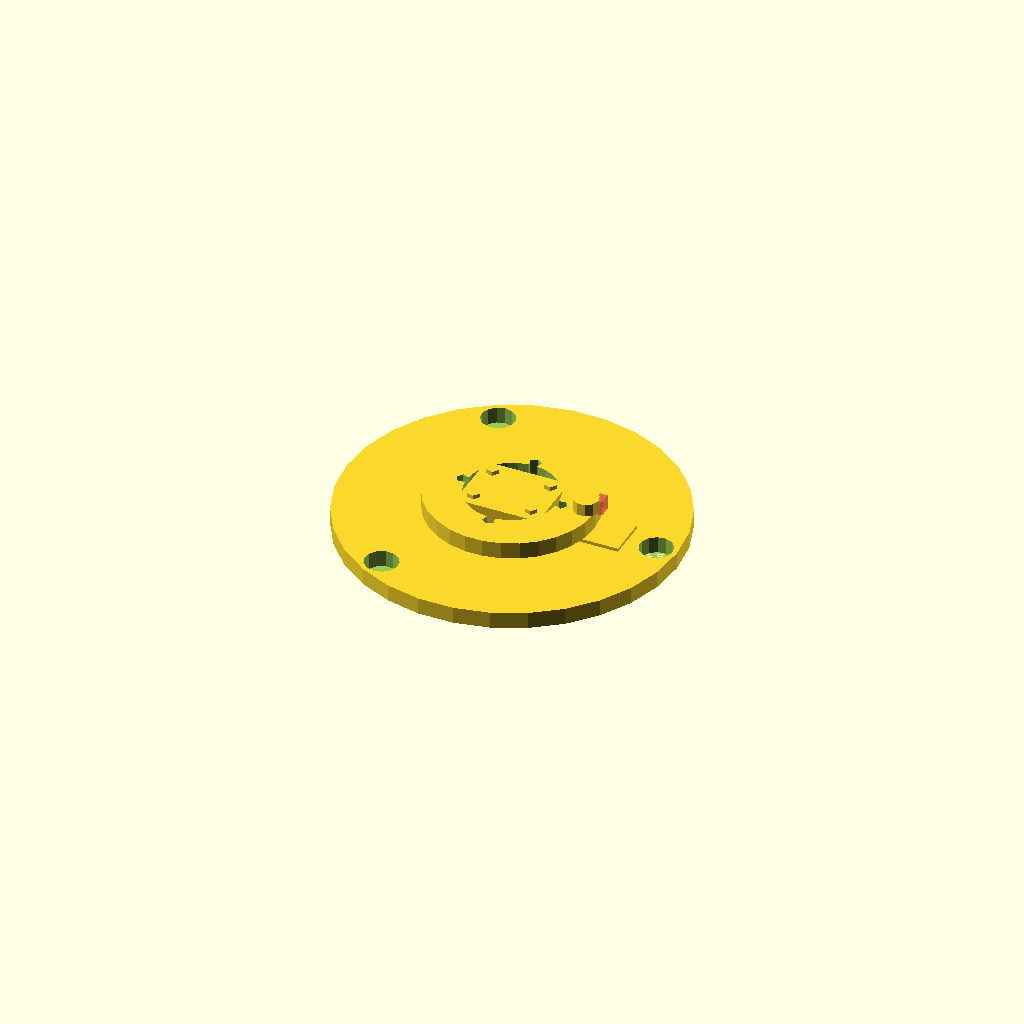
Cell 1: rendered with the file's own defaults.
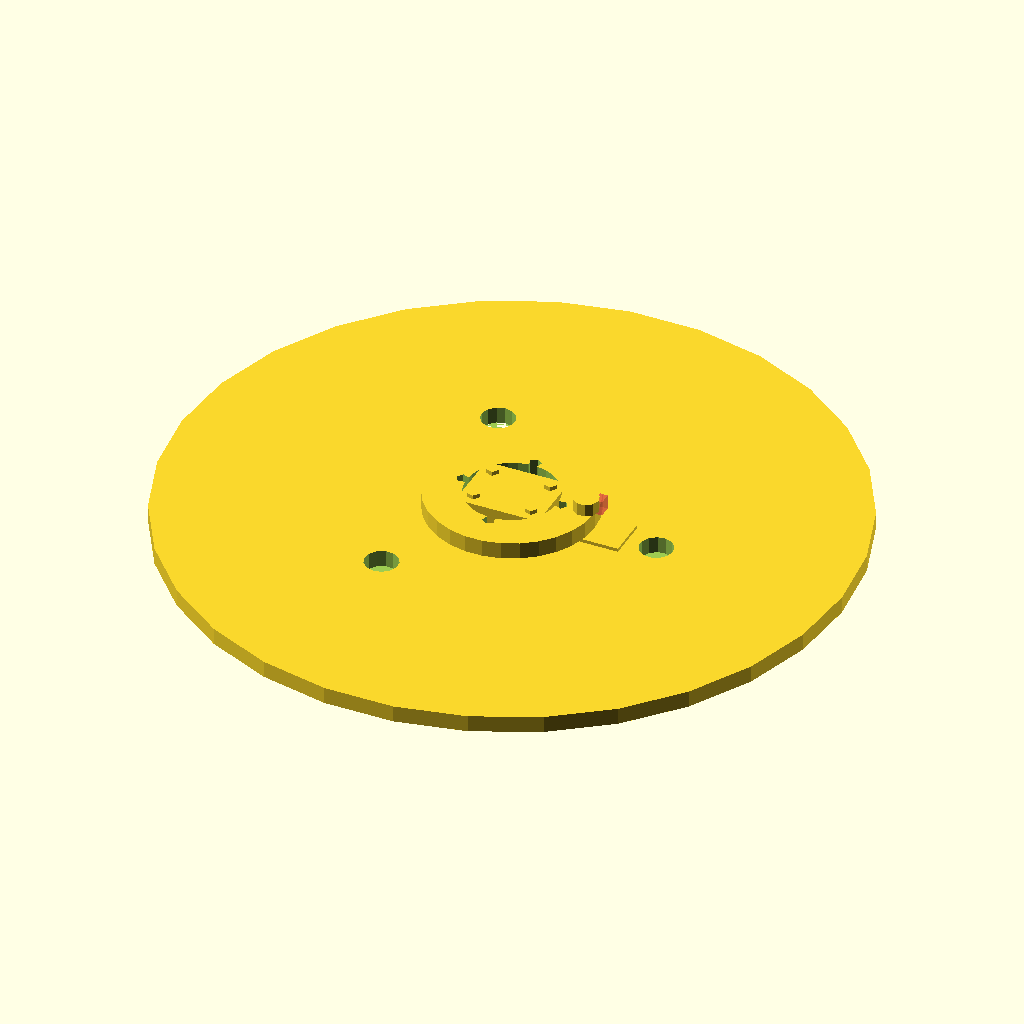
Cell 2: the same model with effector_d = 160.
All cells are drawn from one camera (rotation 55°, 0°, 25°, orthographic, colour scheme Cornfield), so only the parameter changes between them.
The OpenSCAD source (Drawings/notVoronTap.scad):
// ===== Global parameters =====
effector_d      = 80;      // effector outer diameter
arm_pitch_deg   = 120;     // 3 arms at 120°
arm_radius      = 35;      // distance from center to arm joint centers

// Rail parameters (MGN7)
rail_len        = 50;      // MGN7 rail length (short)
rail_offset_z   = -10;     // rail mounting Z relative to effector top
rail_pitch      = 7;       // MGN7 rail width nominal
rail_hole_pitch = 15;      // hole spacing along rail (approx / adjust to real)
rail_mount_th   = 4;       // thickness of plastic under rail

// Hotend parameters
hotend_offset_z = -30;     // nozzle tip below effector plane
hotend_mount_radius = 12;  // radius of screw circle for V6/Rapido clamp
nozzle_xy_offset = [0,0];  // keep nozzle at effector center

// Tap-like motion
probe_travel    = 1.5;     // total Z travel of floating hotend
probe_force_g   = 250;     // target probe force (grams), for spring/magnet sizing

// Magnets
//mag_d           = 6;       // magnet diameter
//mag_h           = 3;       // magnet thickness
//mag_radius      = 18;      // radial distance of magnets from center

// Optical sensor (Voron Tap style)
opt_slot_width  = 2.0;     // beam slot width
opt_slot_height = 8.0;     // vertical opening
opt_offset_r    = 20;      // radial position of sensor
opt_offset_z    = -5;      // Z position of sensor slot center

// Effector thicknesses
effector_th     = 4;       // main plate thickness
boss_th         = 4;       // extra boss thickness for mounting features
module effector_plate() {
    difference() {
        // main disc
        cylinder(h = effector_th, d = effector_d, center = false);

        // arm joint cutouts (placeholder)
        for (i = [0:2]) {
            rotate([0,0,i*arm_pitch_deg])
                translate([arm_radius,0,0])
                    cylinder(h = effector_th+0.1, d = 8, center = false);
        }

        // central clearance for hotend
        translate([0,0,-0.1])
            cylinder(h = effector_th+0.2, d = 30, center = false);
    }
}

// Rail mounting bosses (underside)
module rail_mount() {
    // Mount rail along +Y axis (you can rotate as needed)
    translate([0,0, -rail_mount_th])
    difference() {
        // rectangular boss under rail
        translate([-rail_pitch, -rail_len/2, 0])
            cube([2*rail_pitch, rail_len, rail_mount_th], center=false);

        // clearance for rail body (optional)
        translate([-rail_pitch/2, -rail_len/2, -0.1])
            cube([rail_pitch, rail_len, rail_mount_th+0.2], center=false);

        // screw holes along rail
        for (y = [-rail_len/2 + rail_hole_pitch/2 : rail_hole_pitch : rail_len/2 - rail_hole_pitch/2]) {
            translate([0, y, -1])
                cylinder(h = rail_mount_th+2, d = 3, center=false);
        }
    }
}

/*
// Magnet pockets on effector (fixed side)
module fixed_magnets() {
    for (angle = [0, 120, 240]) {
        rotate([0,0,angle])
            translate([mag_radius,0,effector_th - mag_h])
                cylinder(h = mag_h, d = mag_d, center=false);
    }
}
*/

// Sensor PCB placeholder + slot
module sensor_mount() {
    // simple block representing PCB
    translate([opt_offset_r, 0, effector_th])
        cube([16, 10, 1.6], center=true);

    // optical slot cut in front of PCB
    difference() {
        // support boss
        translate([opt_offset_r, 0, 0])
            cube([10, 6, effector_th], center=true);

        // slot for flag
        translate([opt_offset_r, 0, opt_offset_z - opt_slot_height/2])
            cube([opt_slot_width, 4, opt_slot_height], center=false);
    }
}

// Combine effector components
module effector_assembly() {
    union() {
        effector_plate();
        rail_mount();
        sensor_mount();
        // Magnet pockets would be cut or unioned depending on your approach
    }
}
// Placeholder for MGN7 carriage mount
module mgn7_carriage_mount() {
    // simple block to bolt carriage to moving plate
    // adjust hole spacing to your actual carriage
    translate([-10, -8, 0])
        cube([20, 16, 4], center=false);
    // carriage holes (example)
    for (p = [[-7, -5], [7, -5], [-7,5], [7,5]]) {
        translate([p[0], p[1], -1])
            cylinder(h = 6, d = 3, center=false);
    }
}

// Moving plate around hotend
module hotend_carrier_plate() {
    difference() {
        // circular plate
        cylinder(h = 4, d = 40, center=false);

        // hotend central clearance
        translate([0,0,-0.1])
            cylinder(h = 4.2, d = 22, center=false);

        // V6/Rapido bolt circle (M3)
        for (angle = [0:90:270]) {
            rotate([0,0,angle])
                translate([hotend_mount_radius,0,-1])
                    cylinder(h = 6, d = 3, center=false);
        }
    }
}

// Moving magnets
module moving_magnets() {
    for (angle = [0, 120, 240]) {
        rotate([0,0,angle])
            translate([mag_radius,0,4])  // top side of moving plate
                cylinder(h = mag_h, d = mag_d, center=false);
    }
}

// Optical flag
module optical_flag() {
    // Flag rises up from moving plate into sensor slot when probed
    translate([opt_offset_r, 0, 4])  // base on moving plate top
        cube([opt_slot_width - 0.2, 3, probe_travel + 2], center=false);
}

/*
// Combine moving parts
module moving_hotend_assembly() {
    union() {
        translate([0,0,effector_th + probe_travel]) {
            hotend_carrier_plate();
            mgn7_carriage_mount();
            moving_magnets();
            optical_flag();
        }
    }
}
*/

//spring_radius = 18;
//spring_d      = 5;
//spring_h      = 8;
//
//module spring_pockets_fixed() {
//    for (angle = [0,120,240]) {
//        rotate([0,0,angle])
//            translate([spring_radius,0,effector_th - spring_h])
//                cylinder(h = spring_h, d = spring_d, center=false);
//    }
//}
//
//module spring_pockets_moving() {
//    for (angle = [0,120,240]) {
//        rotate([0,0,angle])
//            translate([spring_radius,0,4])  // top of moving plate
//                cylinder(h = spring_h, d = spring_d, center=false);
//    }
//}

// Assume the parameter and module definitions from before are present:
// - effector_assembly()
// - moving_hotend_assembly()
// - (plus any helper modules)

/*
module assembly(rest_position = true) {
    // Fixed effector at Z = 0
    effector_assembly();

    // Rail visual (simple block)
    // Or you can model it properly if you like
    translate([-rail_pitch/2, -rail_len/2, effector_th + rail_offset_z])
        color("silver")
        cube([rail_pitch, rail_len, 8], center=false);

    // Moving hotend carrier:
    // at rest: nozzle at nominal Z
    // probed: carrier pushed up by probe_travel
    z_shift = rest_position ? 0 : -probe_travel;

    translate([0,0, z_shift])
        moving_hotend_assembly();
}

// Quick views
assembly(true);   // show at rest
//assembly(false); // uncomment to see probed position
*/

/*
mag_d       = 10;   // your magnets
mag_h       = 2.6;
mag_radius  = 18;
mag_count   = 2;    // start with 1–2 pairs, not 3

module fixed_magnets() {
    for (i = [0:mag_count-1]) {
        angle = i * 360 / mag_count;
        rotate([0,0,angle])
            translate([mag_radius,0,effector_th - mag_h])
                cylinder(h = mag_h, d = mag_d, center=false);
    }
}

module moving_magnets() {
    for (i = [0:mag_count-1]) {
        angle = i * 360 / mag_count;
        rotate([0,0,angle])
            translate([mag_radius,0,4])   // top of moving plate
                cylinder(h = mag_h, d = mag_d, center=false);
    }
}
*/

// Magnet parameters
mag_d        = 6;      // recommended new magnets: 6 mm
mag_h        = 3;      // thickness
mag_pairs    = 3;      // three pairs for symmetry
mag_radius   = 18;     // radial position
mag_rest_gap = 0.7;    // air gap at rest between faces (mm)

// Effector magnet pockets (fixed)
module fixed_magnets() {
    for (i = [0:mag_pairs-1]) {
        angle = i * 360 / mag_pairs;
        rotate([0,0,angle])
            translate([mag_radius, 0, effector_th - mag_h])
                cylinder(h = mag_h, d = mag_d, center=false);
    }
}

// Moving magnet pockets (moving plate)
module moving_magnets() {
    for (i = [0:mag_pairs-1]) {
        angle = i * 360 / mag_pairs;
        // Faces are separated by mag_rest_gap at rest:
        translate([mag_radius, 0, effector_th + mag_rest_gap])
            cylinder(h = mag_h, d = mag_d, center=false);
    }
}

// Update moving assembly to include magnets
module moving_hotend_assembly() {
    union() {
        translate([0,0, effector_th + mag_rest_gap]) {
            hotend_carrier_plate();
            mgn7_carriage_mount();
            moving_magnets();
            #optical_flag();
        }
        // nozzle/hotend model omitted for clarity
    }
}

// Top-level assembly: rest vs probed
module assembly(rest_position = true) {
    effector_assembly();

    // visual rail approximation
    translate([-rail_pitch/2, -rail_len/2, effector_th + rail_offset_z])
        color("silver")
        cube([rail_pitch, rail_len, 8], center=false);

    z_shift = rest_position ? 0 : -probe_travel;
    translate([0,0,z_shift])
        moving_hotend_assembly();
}

// Render
if ($t < 0.5)
    assembly(true);    // at rest
else
    assembly(false); // probed
Parameter table extracted from the source (name, type, default, range or options):
effector_d: number, default 80
arm_pitch_deg: number, default 120
arm_radius: number, default 35
rail_len: number, default 50
rail_offset_z: number, default -10
rail_pitch: number, default 7
rail_hole_pitch: number, default 15
rail_mount_th: number, default 4
hotend_offset_z: number, default -30
hotend_mount_radius: number, default 12
nozzle_xy_offset: vector, default [0, 0]
probe_travel: number, default 1.5
probe_force_g: number, default 250
opt_slot_width: number, default 2
opt_slot_height: number, default 8
opt_offset_r: number, default 20
opt_offset_z: number, default -5
effector_th: number, default 4
boss_th: number, default 4
